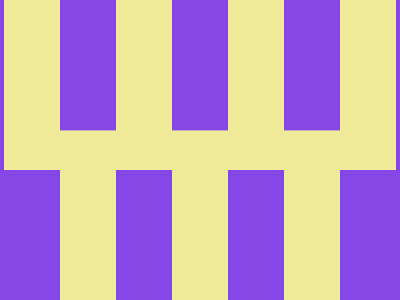

Write the HTML and CSS that draws this image.

<!-- Version 1 -->
<style>&{color:EFEB99;margin:0 340 130 4;box-shadow:inset 0 2in,7ch 138Q,14ch 0,21ch 138Q,28ch 0,35ch 138Q,42ch 0,0 0 0 4in#8647E6
</style>
